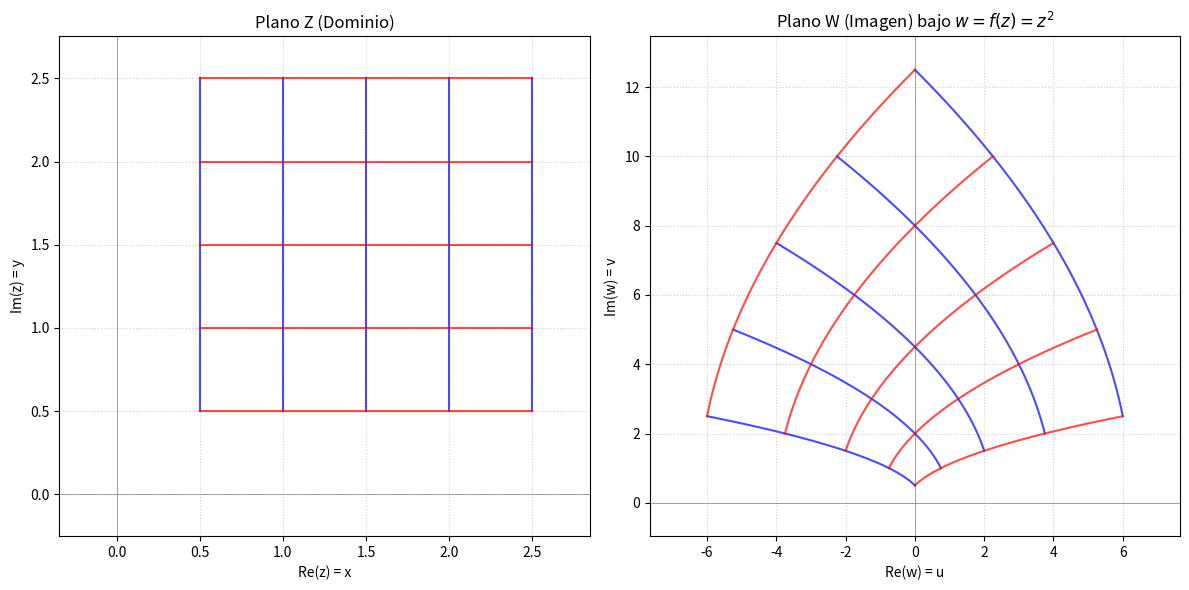

Here is the Python script that generated this plot:
# plot_transformacion.py
# Script para visualizar la transformación de un dominio del plano z al plano w
# mediante una función analítica simple, como w = z^2.

import numpy as np
import matplotlib.pyplot as plt

# Definición de la función de transformación (w = f(z))
def f_z(z):
    """Ejemplo de función analítica: f(z) = z^2"""
    return z**2

# --- 1. Definición del Dominio (Malla) en el Plano Z ---

# Líneas horizontales (y=constante) y verticales (x=constante)
x_lines = np.linspace(0.5, 2.5, 5) # Valores fijos de x (verticales)
y_lines = np.linspace(0.5, 2.5, 5) # Valores fijos de y (horizontales)
num_puntos = 100 # Número de puntos para dibujar cada línea

plt.figure(figsize=(12, 6))

# --- PLOT 1: Plano Z (Dominio) ---
plt.subplot(1, 2, 1)
plt.title('Plano Z (Dominio)')
plt.xlabel('Re(z) = x')
plt.ylabel('Im(z) = y')
plt.axhline(0, color='gray', linewidth=0.5)
plt.axvline(0, color='gray', linewidth=0.5)
plt.grid(True, linestyle=':', alpha=0.6)

# Dibujar líneas verticales (x = constante) en el plano Z
for x0 in x_lines:
    y_vals = np.linspace(y_lines.min(), y_lines.max(), num_puntos)
    z_vals = x0 + 1j * y_vals
    plt.plot(z_vals.real, z_vals.imag, 'b-', alpha=0.7)
    
# Dibujar líneas horizontales (y = constante) en el plano Z
for y0 in y_lines:
    x_vals = np.linspace(x_lines.min(), x_lines.max(), num_puntos)
    z_vals = x_vals + 1j * y0
    plt.plot(z_vals.real, z_vals.imag, 'r-', alpha=0.7)

plt.axis('equal') # Para mantener la proporción cuadrada

# --- PLOT 2: Plano W (Imagen) ---
plt.subplot(1, 2, 2)
plt.title(f'Plano W (Imagen) bajo $w = f(z) = z^2$')
plt.xlabel('Re(w) = u')
plt.ylabel('Im(w) = v')
plt.axhline(0, color='gray', linewidth=0.5)
plt.axvline(0, color='gray', linewidth=0.5)
plt.grid(True, linestyle=':', alpha=0.6)

# Dibujar las líneas transformadas en el plano W

# Líneas originales verticales (x = constante) -> w(t) = (x0^2 - t^2) + i(2*x0*t)
for x0 in x_lines:
    y_vals = np.linspace(y_lines.min(), y_lines.max(), num_puntos)
    z_vals = x0 + 1j * y_vals
    w_vals = f_z(z_vals) # Aplicar la transformación
    plt.plot(w_vals.real, w_vals.imag, 'b-', alpha=0.7)

# Líneas originales horizontales (y = constante) -> w(t) = (t^2 - y0^2) + i(2*t*y0)
for y0 in y_lines:
    x_vals = np.linspace(x_lines.min(), x_lines.max(), num_puntos)
    z_vals = x_vals + 1j * y0
    w_vals = f_z(z_vals) # Aplicar la transformación
    plt.plot(w_vals.real, w_vals.imag, 'r-', alpha=0.7)

plt.axis('equal') 
plt.tight_layout()
plt.show()

#